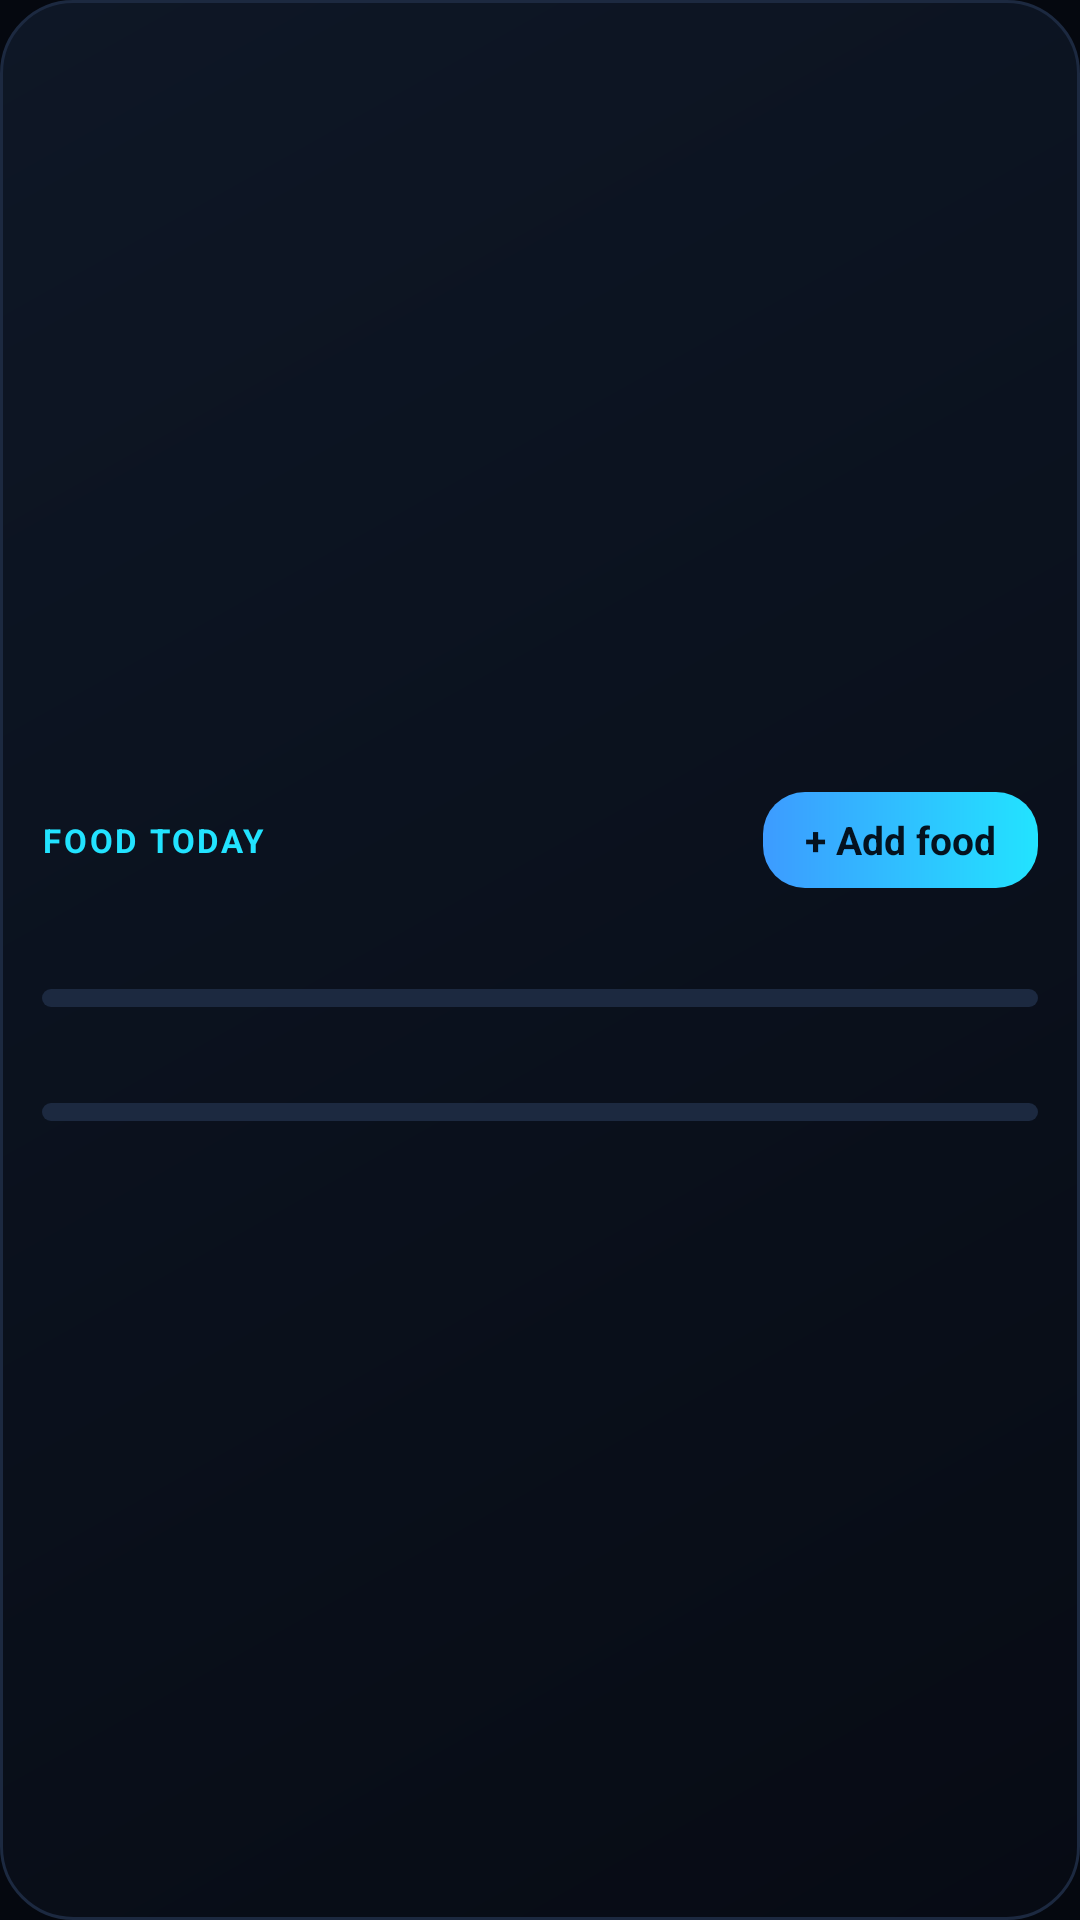

The Android layout XML behind this screen, and the referenced resources:
<!-- AndroidManifest.xml: application theme Theme.GymDay -->
<!-- res/layout/widget_food.xml -->
<?xml version="1.0" encoding="utf-8"?>
<LinearLayout xmlns:android="http://schemas.android.com/apk/res/android"
    android:id="@+id/f_root" android:layout_width="match_parent" android:layout_height="match_parent"
    android:orientation="vertical" android:gravity="center_vertical" android:paddingStart="14dp" android:paddingEnd="14dp" android:paddingTop="10dp" android:paddingBottom="12dp"
    android:background="@drawable/widget_bg">

    <LinearLayout android:layout_width="match_parent" android:layout_height="wrap_content" android:orientation="horizontal" android:gravity="center_vertical">
        <TextView android:layout_width="0dp" android:layout_height="wrap_content" android:layout_weight="1" android:text="FOOD TODAY"
            android:textColor="#22E3FF" android:textSize="11sp" android:textStyle="bold" android:letterSpacing="0.08" />
        <TextView android:id="@+id/f_add" android:layout_width="wrap_content" android:layout_height="32dp"
            android:paddingStart="14dp" android:paddingEnd="14dp" android:gravity="center" android:background="@drawable/btn_main" android:text="+ Add food"
            android:textColor="#04121F" android:textSize="13sp" android:textStyle="bold" android:maxLines="1" />
    </LinearLayout>

    <LinearLayout android:layout_width="match_parent" android:layout_height="wrap_content" android:layout_marginTop="6dp" android:orientation="horizontal" android:gravity="bottom">
        <TextView android:id="@+id/f_kcal" android:layout_width="0dp" android:layout_height="wrap_content" android:layout_weight="1"
            android:textColor="#FFFFFF" android:textSize="17sp" android:textStyle="bold" android:maxLines="1" android:ellipsize="end" />
        <TextView android:id="@+id/f_left" android:layout_width="wrap_content" android:layout_height="wrap_content" android:layout_marginStart="8dp"
            android:textColor="#8C9BB6" android:textSize="12sp" android:maxLines="1" />
    </LinearLayout>
    <ProgressBar android:id="@+id/f_kbar" style="@android:style/Widget.ProgressBar.Horizontal" android:layout_width="match_parent" android:layout_height="6dp"
        android:layout_marginTop="5dp" android:progressDrawable="@drawable/bar_sets" android:max="1000" android:progress="0" />

    <LinearLayout android:layout_width="match_parent" android:layout_height="wrap_content" android:layout_marginTop="8dp" android:orientation="horizontal" android:gravity="bottom">
        <TextView android:id="@+id/f_prot" android:layout_width="0dp" android:layout_height="wrap_content" android:layout_weight="1"
            android:textColor="#EAF2FF" android:textSize="14sp" android:textStyle="bold" android:maxLines="1" android:ellipsize="end" />
        <TextView android:id="@+id/f_pleft" android:layout_width="wrap_content" android:layout_height="wrap_content" android:layout_marginStart="8dp"
            android:textColor="#8C9BB6" android:textSize="12sp" android:maxLines="1" />
    </LinearLayout>
    <ProgressBar android:id="@+id/f_pbar" style="@android:style/Widget.ProgressBar.Horizontal" android:layout_width="match_parent" android:layout_height="6dp"
        android:layout_marginTop="5dp" android:progressDrawable="@drawable/bar_prot" android:max="1000" android:progress="0" />
</LinearLayout>
<!-- resources referenced by this layout -->
<resources>
  <!-- drawable bar_prot (drawable) -->
  <?xml version="1.0" encoding="utf-8"?>
  <layer-list xmlns:android="http://schemas.android.com/apk/res/android">
      <item android:id="@android:id/background">
          <shape android:shape="rectangle">
              <solid android:color="#FF1C2940" />
              <corners android:radius="3dp" />
          </shape>
      </item>
      <item android:id="@android:id/progress">
          <clip>
              <shape android:shape="rectangle">
                  <gradient android:angle="0" android:startColor="#FF2EAE66" android:endColor="#FF34E3A0" />
                  <corners android:radius="3dp" />
              </shape>
          </clip>
      </item>
  </layer-list>
  <!-- drawable bar_sets (drawable) -->
  <?xml version="1.0" encoding="utf-8"?>
  <layer-list xmlns:android="http://schemas.android.com/apk/res/android">
      <item android:id="@android:id/background">
          <shape android:shape="rectangle">
              <solid android:color="#FF1C2940" />
              <corners android:radius="3dp" />
          </shape>
      </item>
      <item android:id="@android:id/progress">
          <clip>
              <shape android:shape="rectangle">
                  <gradient android:angle="0" android:startColor="#FF3D9BFF" android:endColor="#FF22E3FF" />
                  <corners android:radius="3dp" />
              </shape>
          </clip>
      </item>
  </layer-list>
  <!-- drawable btn_main (drawable) -->
  <?xml version="1.0" encoding="utf-8"?>
  <ripple xmlns:android="http://schemas.android.com/apk/res/android" android:color="#55FFFFFF">
      <item>
          <shape android:shape="rectangle">
              <gradient android:angle="0" android:startColor="#FF3D9BFF" android:endColor="#FF22E3FF" />
              <corners android:radius="14dp" />
          </shape>
      </item>
  </ripple>
  <!-- drawable widget_bg (drawable) -->
  <?xml version="1.0" encoding="utf-8"?>
  <shape xmlns:android="http://schemas.android.com/apk/res/android" android:shape="rectangle">
      <gradient android:angle="315" android:startColor="#FF0E1726" android:endColor="#FF070B14" />
      <stroke android:width="1dp" android:color="#FF1C2940" />
      <corners android:radius="24dp" />
  </shape>
  <style name="Theme.GymDay" parent="@android:style/Theme.Material.NoActionBar">
          <item name="android:windowBackground">@color/bg</item>
          <item name="android:statusBarColor">@color/bg</item>
          <item name="android:navigationBarColor">@color/bg</item>
          <item name="android:windowLightStatusBar">false</item>
          <item name="android:colorAccent">@color/accent</item>
          <item name="android:colorPrimary">@color/bg</item>
          <item name="android:colorPrimaryDark">@color/bg</item>
      </style>
  <color name="bg">#05080F</color>
  <color name="accent">#3D9BFF</color>
</resources>
